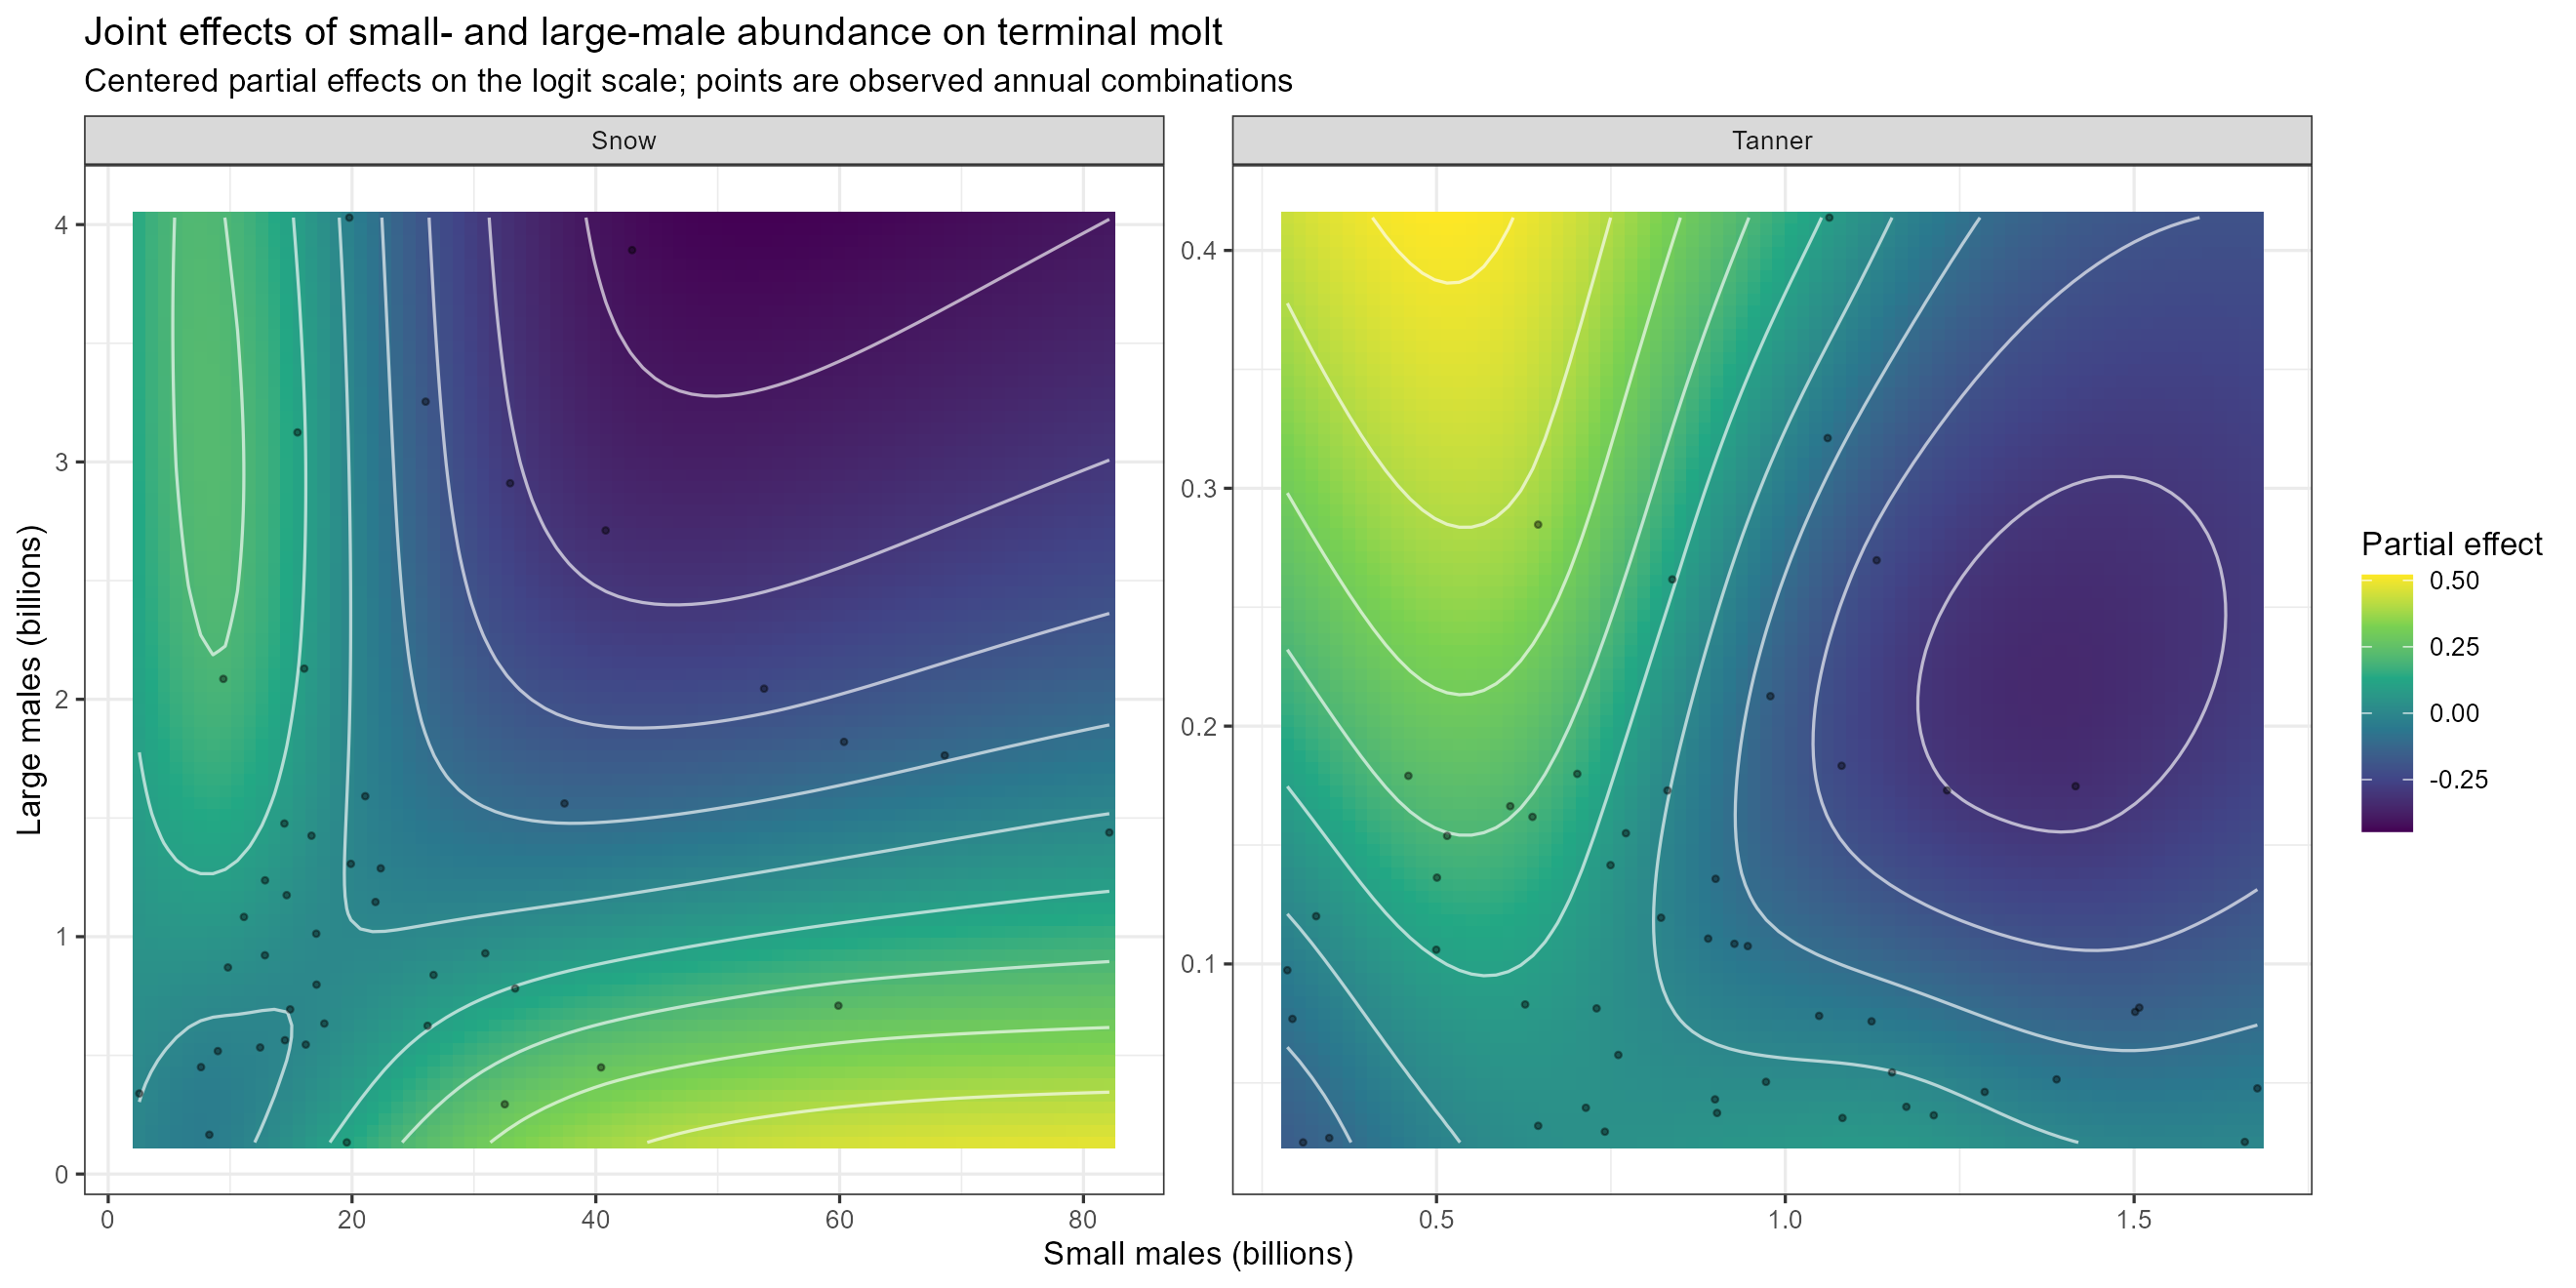

Values plotted in this chart, from the file beside it:
small_males, large_males, log_small_males, log_large_males, size, temperature, effect, se, species
2.55, 0.1331, 1.267, 0.125, 80, 0.2204, -0.007127, 0.1016, Snow
3.557, 0.1331, 1.517, 0.125, 80, 0.2204, -0.01843, 0.07733, Snow
4.564, 0.1331, 1.716, 0.125, 80, 0.2204, -0.02802, 0.06233, Snow
5.571, 0.1331, 1.883, 0.125, 80, 0.2204, -0.0357, 0.05599, Snow
6.579, 0.1331, 2.025, 0.125, 80, 0.2204, -0.04061, 0.05452, Snow
7.586, 0.1331, 2.15, 0.125, 80, 0.2204, -0.04176, 0.05431, Snow
8.593, 0.1331, 2.261, 0.125, 80, 0.2204, -0.03792, 0.05338, Snow
9.6, 0.1331, 2.361, 0.125, 80, 0.2204, -0.02933, 0.05162, Snow
10.61, 0.1331, 2.452, 0.125, 80, 0.2204, -0.01826, 0.05015, Snow
11.61, 0.1331, 2.535, 0.125, 80, 0.2204, -0.005583, 0.04947, Snow
12.62, 0.1331, 2.612, 0.125, 80, 0.2204, 0.008349, 0.04961, Snow
13.63, 0.1331, 2.683, 0.125, 80, 0.2204, 0.02336, 0.05035, Snow
14.64, 0.1331, 2.75, 0.125, 80, 0.2204, 0.03928, 0.05139, Snow
15.64, 0.1331, 2.812, 0.125, 80, 0.2204, 0.05595, 0.05247, Snow
16.65, 0.1331, 2.871, 0.125, 80, 0.2204, 0.07318, 0.05344, Snow
17.66, 0.1331, 2.926, 0.125, 80, 0.2204, 0.09076, 0.05421, Snow
18.67, 0.1331, 2.979, 0.125, 80, 0.2204, 0.1085, 0.05475, Snow
19.67, 0.1331, 3.029, 0.125, 80, 0.2204, 0.1261, 0.05499, Snow
20.68, 0.1331, 3.076, 0.125, 80, 0.2204, 0.1434, 0.05487, Snow
21.69, 0.1331, 3.122, 0.125, 80, 0.2204, 0.1605, 0.05465, Snow
22.69, 0.1331, 3.165, 0.125, 80, 0.2204, 0.1772, 0.05448, Snow
23.7, 0.1331, 3.207, 0.125, 80, 0.2204, 0.1935, 0.05441, Snow
24.71, 0.1331, 3.247, 0.125, 80, 0.2204, 0.2094, 0.05447, Snow
25.72, 0.1331, 3.285, 0.125, 80, 0.2204, 0.2248, 0.05469, Snow
26.72, 0.1331, 3.322, 0.125, 80, 0.2204, 0.2397, 0.05504, Snow
27.73, 0.1331, 3.358, 0.125, 80, 0.2204, 0.254, 0.05552, Snow
28.74, 0.1331, 3.392, 0.125, 80, 0.2204, 0.2677, 0.0561, Snow
29.75, 0.1331, 3.426, 0.125, 80, 0.2204, 0.2807, 0.05676, Snow
30.75, 0.1331, 3.458, 0.125, 80, 0.2204, 0.2931, 0.05747, Snow
31.76, 0.1331, 3.489, 0.125, 80, 0.2204, 0.3047, 0.05821, Snow
32.77, 0.1331, 3.519, 0.125, 80, 0.2204, 0.3157, 0.05895, Snow
33.77, 0.1331, 3.549, 0.125, 80, 0.2204, 0.3259, 0.05969, Snow
34.78, 0.1331, 3.577, 0.125, 80, 0.2204, 0.3355, 0.06042, Snow
35.79, 0.1331, 3.605, 0.125, 80, 0.2204, 0.3444, 0.06113, Snow
36.8, 0.1331, 3.632, 0.125, 80, 0.2204, 0.3528, 0.06182, Snow
37.8, 0.1331, 3.658, 0.125, 80, 0.2204, 0.3606, 0.06249, Snow
38.81, 0.1331, 3.684, 0.125, 80, 0.2204, 0.3679, 0.06315, Snow
39.82, 0.1331, 3.709, 0.125, 80, 0.2204, 0.3748, 0.06379, Snow
40.82, 0.1331, 3.733, 0.125, 80, 0.2204, 0.3812, 0.06441, Snow
41.83, 0.1331, 3.757, 0.125, 80, 0.2204, 0.3872, 0.06502, Snow
42.84, 0.1331, 3.781, 0.125, 80, 0.2204, 0.3929, 0.06562, Snow
43.85, 0.1331, 3.803, 0.125, 80, 0.2204, 0.3982, 0.06621, Snow
44.85, 0.1331, 3.825, 0.125, 80, 0.2204, 0.4031, 0.06679, Snow
45.86, 0.1331, 3.847, 0.125, 80, 0.2204, 0.4078, 0.06736, Snow
46.87, 0.1331, 3.868, 0.125, 80, 0.2204, 0.4122, 0.06793, Snow
47.88, 0.1331, 3.889, 0.125, 80, 0.2204, 0.4164, 0.06849, Snow
48.88, 0.1331, 3.91, 0.125, 80, 0.2204, 0.4203, 0.06906, Snow
49.89, 0.1331, 3.93, 0.125, 80, 0.2204, 0.424, 0.06962, Snow
50.9, 0.1331, 3.949, 0.125, 80, 0.2204, 0.4275, 0.07018, Snow
51.9, 0.1331, 3.968, 0.125, 80, 0.2204, 0.4308, 0.07075, Snow
52.91, 0.1331, 3.987, 0.125, 80, 0.2204, 0.4339, 0.07132, Snow
53.92, 0.1331, 4.006, 0.125, 80, 0.2204, 0.4368, 0.07189, Snow
54.93, 0.1331, 4.024, 0.125, 80, 0.2204, 0.4396, 0.07246, Snow
55.93, 0.1331, 4.042, 0.125, 80, 0.2204, 0.4422, 0.07304, Snow
56.94, 0.1331, 4.059, 0.125, 80, 0.2204, 0.4447, 0.07362, Snow
57.95, 0.1331, 4.077, 0.125, 80, 0.2204, 0.4471, 0.0742, Snow
58.95, 0.1331, 4.094, 0.125, 80, 0.2204, 0.4493, 0.07479, Snow
59.96, 0.1331, 4.11, 0.125, 80, 0.2204, 0.4514, 0.07538, Snow
60.97, 0.1331, 4.127, 0.125, 80, 0.2204, 0.4534, 0.07597, Snow
61.98, 0.1331, 4.143, 0.125, 80, 0.2204, 0.4553, 0.07656, Snow
... 12,740 more rows
